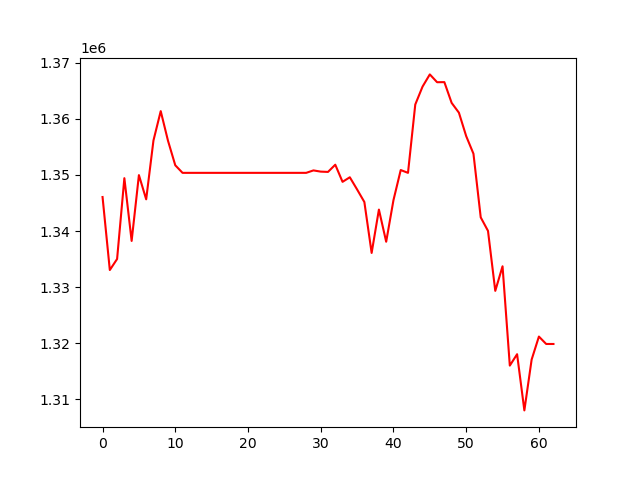

Data behind this chart, as committed beside it:
, 0
0, 1346074
1, 1333053
2, 1335018
3, 1349433
4, 1338242
5, 1349981
6, 1345660
7, 1356148
8, 1361391
9, 1356106
10, 1351734
11, 1350382
12, 1350382
13, 1350382
14, 1350382
15, 1350382
16, 1350382
17, 1350382
18, 1350382
19, 1350382
20, 1350382
21, 1350382
22, 1350382
23, 1350382
24, 1350382
25, 1350382
26, 1350382
27, 1350382
28, 1350382
29, 1350818
30, 1350602
31, 1350549
32, 1351834
33, 1348779
34, 1349594
35, 1347422
36, 1345182
37, 1336102
38, 1343834
39, 1338096
40, 1345507
41, 1350885
42, 1350381
43, 1362570
44, 1365762
45, 1367940
46, 1366546
47, 1366560
48, 1362861
49, 1361113
50, 1356935
51, 1353793
52, 1342442
53, 1340031
54, 1329336
55, 1333722
56, 1316010
57, 1318040
58, 1308020
59, 1317083
... 3 more rows
